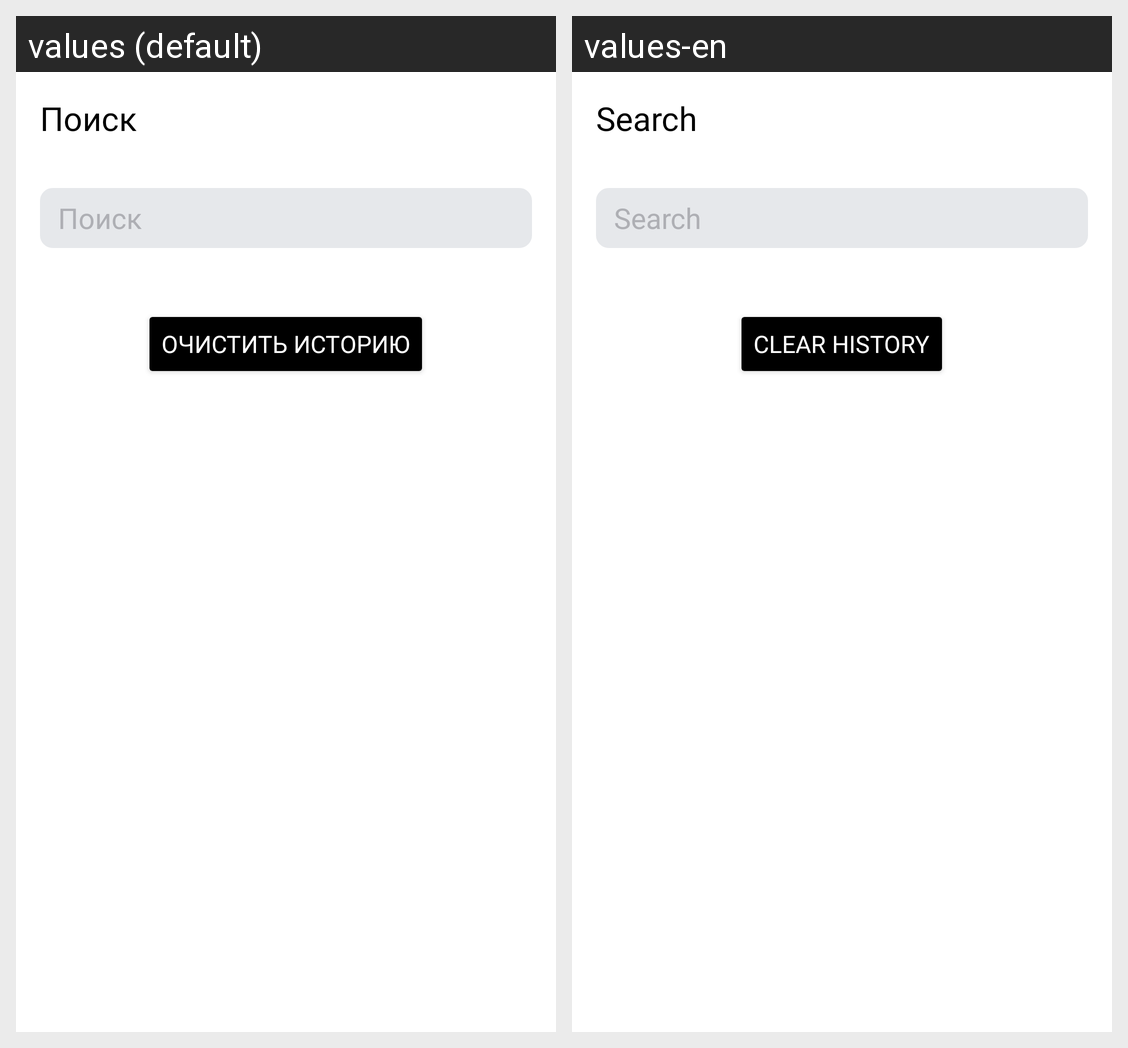

Strings drawn on this Android screen and how each of the app's shown locales translates them:
Android screen res/layout/fragment_search.xml rendered under 2 locales, left to right: values (default), values-en. Device: Nexus 5 (rendered at 1080×1920; each locale shown at half size, 540×960, under a caption strip naming it); theme Theme.YP_Playlist_Maker.
Strings drawn on this screen, with the default value and each locale's value (text and hints the layout hard-codes, and strings that could not be matched under every locale, appear in the picture but are not listed):

search
  values: Поиск
  values-en: Search

clear_history
  values: Очистить историю
  values-en: Clear history
